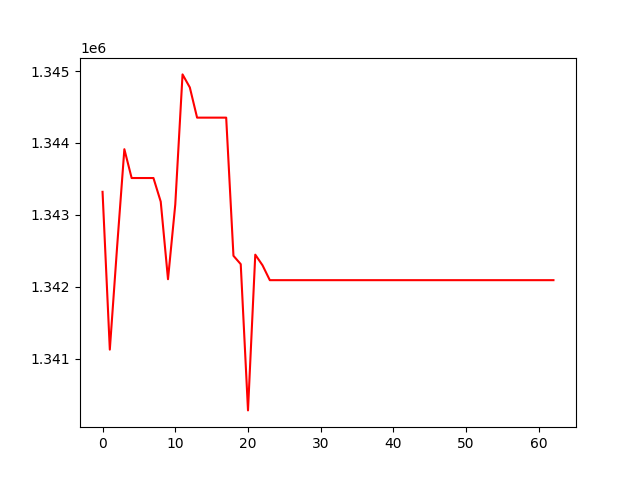

The table this chart was drawn from, first rows:
, 0
0, 1343320
1, 1341125
2, 1342551
3, 1343913
4, 1343512
5, 1343512
6, 1343512
7, 1343512
8, 1343184
9, 1342104
10, 1343144
11, 1344954
12, 1344773
13, 1344353
14, 1344353
15, 1344353
16, 1344353
17, 1344353
18, 1342430
19, 1342314
20, 1340279
21, 1342446
22, 1342298
23, 1342091
24, 1342091
25, 1342091
26, 1342091
27, 1342091
28, 1342091
29, 1342091
30, 1342091
31, 1342091
32, 1342091
33, 1342091
34, 1342091
35, 1342091
36, 1342091
37, 1342091
38, 1342091
39, 1342091
40, 1342091
41, 1342091
42, 1342091
43, 1342091
44, 1342091
45, 1342091
46, 1342091
47, 1342091
48, 1342091
49, 1342091
50, 1342091
51, 1342091
52, 1342091
53, 1342091
54, 1342091
55, 1342091
56, 1342091
57, 1342091
58, 1342091
59, 1342091
... 3 more rows
